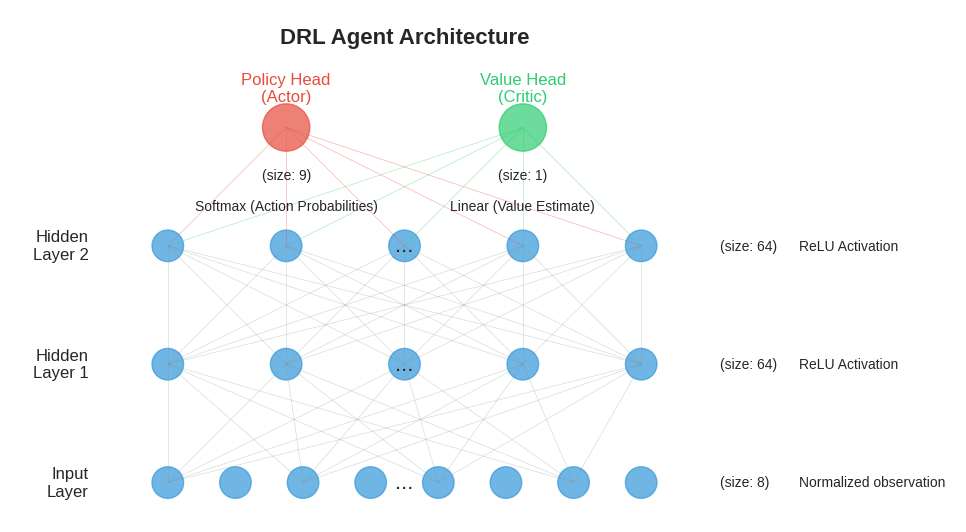
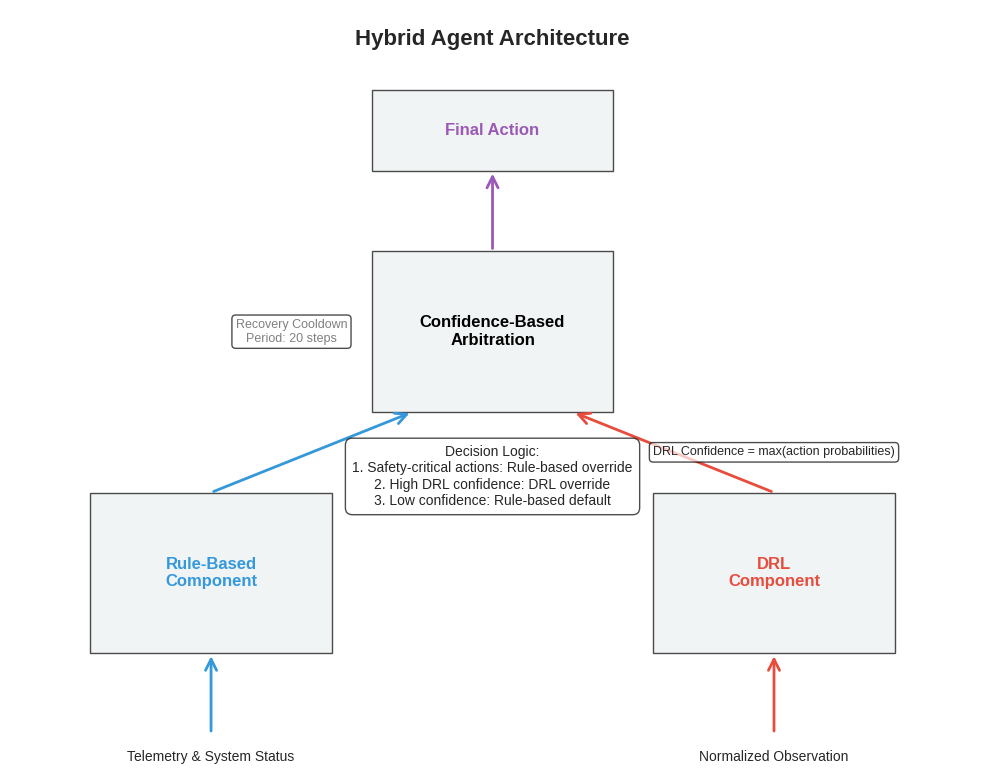
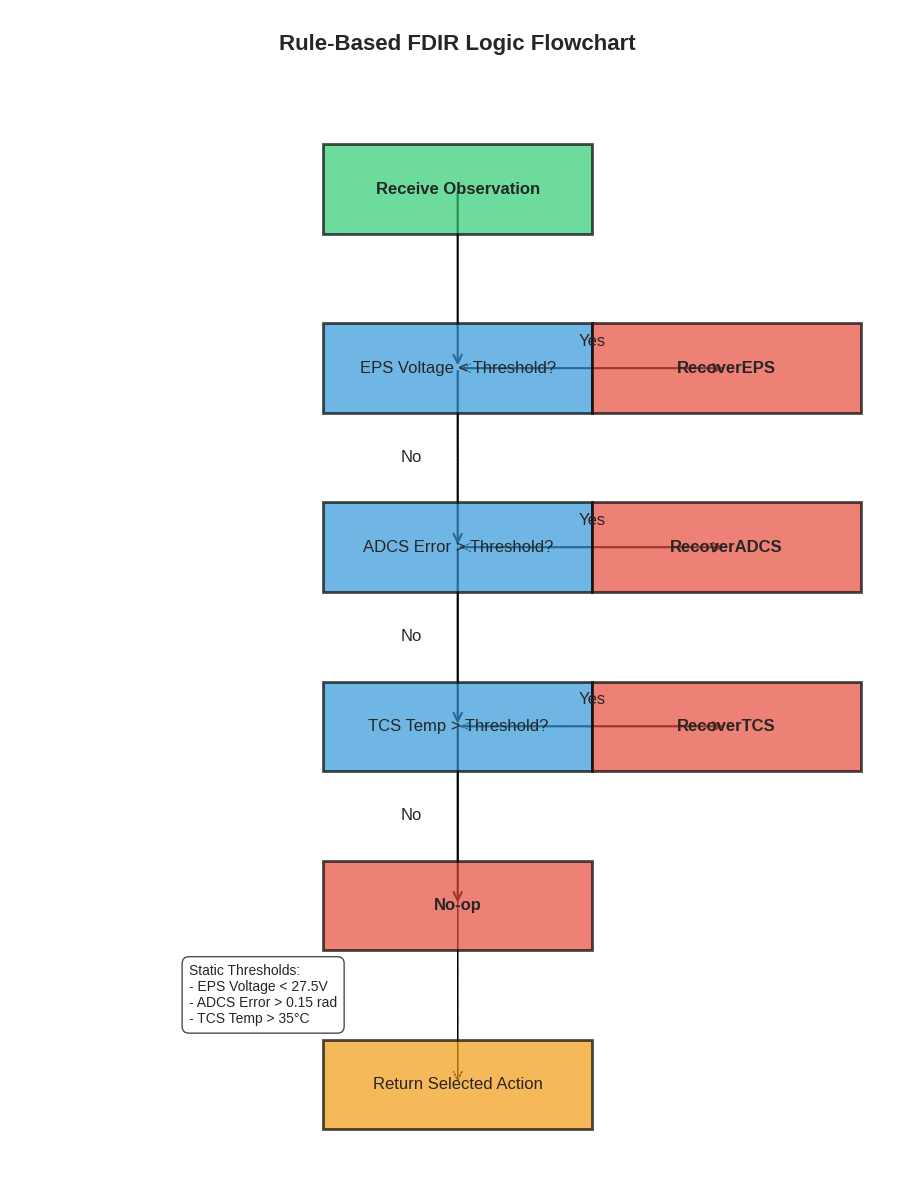

Write the Python code that produced these figures, in order.
import os
import numpy as np
import matplotlib.pyplot as plt
from matplotlib.patches import Rectangle, FancyArrowPatch, Circle
import matplotlib.patheffects as PathEffects
from matplotlib.path import Path
import matplotlib.patches as patches

# Output directory
OUTPUT_DIR = 'static/plots'
os.makedirs(OUTPUT_DIR, exist_ok=True)

# Set up matplotlib
plt.style.use('seaborn-v0_8-whitegrid')
plt.rcParams.update({
    'font.family': 'sans-serif',
    'font.size': 12,
    'axes.titlesize': 14,
    'axes.labelsize': 12,
    'xtick.labelsize': 10,
    'ytick.labelsize': 10,
    'legend.fontsize': 10,
    'figure.figsize': (10, 6),
    'savefig.dpi': 300,
    'savefig.bbox': 'tight'
})

def create_drl_architecture():
    """
    Create Figure 8a: DRL Agent Architecture diagram showing the actor-critic network structure.
    
    # Paper reference: Section 3.3 "DRL Agent (PPOAgent)" - This diagram illustrates the
    # neural network architecture with shared representation layers and separate policy (actor)
    # and value (critic) heads as described in the paper.
    """
    print("Generating DRL architecture diagram...")
    
    fig, ax = plt.subplots(figsize=(10, 8))
    
    # Define colors and styles
    node_color = '#3498db'  # Blue
    actor_color = '#e74c3c'  # Red
    critic_color = '#2ecc71'  # Green
    arrow_color = '#7f8c8d'  # Gray
    
    # Layer positions
    input_y = 0.5
    hidden1_y = 2.0
    hidden2_y = 3.5
    output_y = 5.0
    
    # Draw input layer (observation)
    input_nodes = 8
    input_x = np.linspace(2, 8, input_nodes)
    for i, x in enumerate(input_x):
        circle = plt.Circle((x, input_y), 0.2, color=node_color, alpha=0.7)
        ax.add_patch(circle)
    
    # Draw hidden layers
    hidden_nodes = [64, 64]  # Hidden layer 1 and 2
    hidden1_x = np.linspace(2, 8, 5)  # Show 5 representative nodes
    hidden2_x = np.linspace(2, 8, 5)
    
    # Draw first hidden layer
    for x in hidden1_x:
        circle = plt.Circle((x, hidden1_y), 0.2, color=node_color, alpha=0.7)
        ax.add_patch(circle)
    
    # Draw second hidden layer
    for x in hidden2_x:
        circle = plt.Circle((x, hidden2_y), 0.2, color=node_color, alpha=0.7)
        ax.add_patch(circle)
    
    # Draw output layers
    actor_x = 3.5
    critic_x = 6.5
    
    # Actor head (Policy)
    circle = plt.Circle((actor_x, output_y), 0.3, color=actor_color, alpha=0.7)
    ax.add_patch(circle)
    
    # Critic head (Value)
    circle = plt.Circle((critic_x, output_y), 0.3, color=critic_color, alpha=0.7)
    ax.add_patch(circle)
    
    # Draw connections between layers (simplified)
    # Input to Hidden 1
    for x_in in input_x[::2]:  # Draw fewer lines for clarity
        for x_h1 in hidden1_x:
            ax.plot([x_in, x_h1], [input_y, hidden1_y], color=arrow_color, linewidth=0.5, alpha=0.3)
    
    # Hidden 1 to Hidden 2
    for x_h1 in hidden1_x:
        for x_h2 in hidden2_x:
            ax.plot([x_h1, x_h2], [hidden1_y, hidden2_y], color=arrow_color, linewidth=0.5, alpha=0.3)
    
    # Hidden 2 to Actor
    for x_h2 in hidden2_x:
        ax.plot([x_h2, actor_x], [hidden2_y, output_y], color=actor_color, linewidth=0.5, alpha=0.4)
    
    # Hidden 2 to Critic
    for x_h2 in hidden2_x:
        ax.plot([x_h2, critic_x], [hidden2_y, output_y], color=critic_color, linewidth=0.5, alpha=0.4)
    
    # Add labels
    ax.text(1.0, input_y, "Input\nLayer", fontsize=12, ha='right', va='center')
    ax.text(1.0, hidden1_y, "Hidden\nLayer 1", fontsize=12, ha='right', va='center')
    ax.text(1.0, hidden2_y, "Hidden\nLayer 2", fontsize=12, ha='right', va='center')
    ax.text(actor_x, output_y + 0.5, "Policy Head\n(Actor)", fontsize=12, ha='center', va='center', color=actor_color)
    ax.text(critic_x, output_y + 0.5, "Value Head\n(Critic)", fontsize=12, ha='center', va='center', color=critic_color)
    
    # Add size information
    ax.text(9.0, input_y, f"(size: {input_nodes})", fontsize=10, ha='left', va='center')
    ax.text(9.0, hidden1_y, f"(size: {hidden_nodes[0]})", fontsize=10, ha='left', va='center')
    ax.text(9.0, hidden2_y, f"(size: {hidden_nodes[1]})", fontsize=10, ha='left', va='center')
    ax.text(actor_x, output_y - 0.6, "(size: 9)", fontsize=10, ha='center', va='center')
    ax.text(critic_x, output_y - 0.6, "(size: 1)", fontsize=10, ha='center', va='center')
    
    # Add ellipses to represent more nodes
    ax.text(5, input_y, "...", fontsize=16, ha='center', va='center')
    ax.text(5, hidden1_y, "...", fontsize=16, ha='center', va='center')
    ax.text(5, hidden2_y, "...", fontsize=16, ha='center', va='center')
    
    # Add layer descriptions
    ax.text(10, input_y, "Normalized observation", fontsize=10, ha='left', va='center')
    ax.text(10, hidden1_y, "ReLU Activation", fontsize=10, ha='left', va='center')
    ax.text(10, hidden2_y, "ReLU Activation", fontsize=10, ha='left', va='center')
    ax.text(actor_x, output_y - 1.0, "Softmax (Action Probabilities)", fontsize=10, ha='center', va='center')
    ax.text(critic_x, output_y - 1.0, "Linear (Value Estimate)", fontsize=10, ha='center', va='center')
    
    # Add DRL agent label at the top
    plt.text(5, 6.0, "DRL Agent Architecture", fontsize=16, ha='center', va='bottom', weight='bold')
    
    # Configure the axes
    ax.set_xlim(0, 12)
    ax.set_ylim(0, 6.5)
    ax.set_aspect('equal')
    ax.axis('off')
    
    # Save the figure
    plt.tight_layout()
    plt.savefig(os.path.join(OUTPUT_DIR, 'drl_architecture.png'))
    plt.close()
    print("  DRL architecture diagram saved to", os.path.join(OUTPUT_DIR, 'drl_architecture.png'))

def create_hybrid_architecture():
    """
    Create Figure 8b: Hybrid Agent Architecture showing the confidence-based arbitration mechanism.
    
    # Paper reference: Section 3.4 "Hybrid Agent (HybridFDIRAgent)" - This diagram illustrates
    # the arbitration mechanism that determines whether the rule-based or DRL component makes
    # the final decision based on confidence levels and safety considerations.
    """
    print("Generating hybrid architecture diagram...")
    
    fig, ax = plt.subplots(figsize=(12, 8))
    
    # Define colors
    rule_color = '#3498db'  # Blue
    drl_color = '#e74c3c'   # Red
    hybrid_color = '#9b59b6'  # Purple
    box_color = '#ecf0f1'   # Light gray
    
    # Draw the main boxes
    rule_box = Rectangle((1, 1), 3, 2, facecolor=box_color, edgecolor='black', alpha=0.7)
    drl_box = Rectangle((8, 1), 3, 2, facecolor=box_color, edgecolor='black', alpha=0.7)
    arbiter_box = Rectangle((4.5, 4), 3, 2, facecolor=box_color, edgecolor='black', alpha=0.7, linestyle='-')
    output_box = Rectangle((4.5, 7), 3, 1, facecolor=box_color, edgecolor='black', alpha=0.7)
    
    ax.add_patch(rule_box)
    ax.add_patch(drl_box)
    ax.add_patch(arbiter_box)
    ax.add_patch(output_box)
    
    # Add labels
    ax.text(2.5, 2, "Rule-Based\nComponent", ha='center', va='center', fontsize=12, color=rule_color, weight='bold')
    ax.text(9.5, 2, "DRL\nComponent", ha='center', va='center', fontsize=12, color=drl_color, weight='bold')
    ax.text(6, 5, "Confidence-Based\nArbitration", ha='center', va='center', fontsize=12, color='black', weight='bold')
    ax.text(6, 7.5, "Final Action", ha='center', va='center', fontsize=12, weight='bold', color=hybrid_color)
    
    # Draw arrows
    # Input arrow to rule-based
    input_arrow1 = FancyArrowPatch((2.5, 0), (2.5, 1), arrowstyle='->', mutation_scale=20, color=rule_color, linewidth=2)
    ax.add_patch(input_arrow1)
    
    # Input arrow to DRL
    input_arrow2 = FancyArrowPatch((9.5, 0), (9.5, 1), arrowstyle='->', mutation_scale=20, color=drl_color, linewidth=2)
    ax.add_patch(input_arrow2)
    
    # Rule-based to arbitration
    rule_arrow = FancyArrowPatch((2.5, 3), (5.0, 4), arrowstyle='->', mutation_scale=20, color=rule_color, linewidth=2)
    ax.add_patch(rule_arrow)
    
    # DRL to arbitration
    drl_arrow = FancyArrowPatch((9.5, 3), (7.0, 4), arrowstyle='->', mutation_scale=20, color=drl_color, linewidth=2)
    ax.add_patch(drl_arrow)
    
    # Arbitration to output
    output_arrow = FancyArrowPatch((6, 6), (6, 7), arrowstyle='->', mutation_scale=20, color=hybrid_color, linewidth=2)
    ax.add_patch(output_arrow)
    
    # Add input label
    ax.text(2.5, -0.2, "Telemetry & System Status", ha='center', va='top', fontsize=10)
    ax.text(9.5, -0.2, "Normalized Observation", ha='center', va='top', fontsize=10)
    
    # Add decision criteria text
    decision_text = (
        "Decision Logic:\n"
        "1. Safety-critical actions: Rule-based override\n"
        "2. High DRL confidence: DRL override\n"
        "3. Low confidence: Rule-based default"
    )
    ax.text(6, 3.2, decision_text, ha='center', va='center', fontsize=10, 
            bbox=dict(facecolor='white', alpha=0.7, boxstyle='round,pad=0.5'))
    
    # Add confidence measure
    confidence_text = "DRL Confidence = max(action probabilities)"
    ax.text(9.5, 3.5, confidence_text, ha='center', va='center', fontsize=9, 
            bbox=dict(facecolor='white', alpha=0.7, boxstyle='round,pad=0.3'))
    
    # Add recovery cooldown note
    cooldown_text = "Recovery Cooldown\nPeriod: 20 steps"
    ax.text(3.5, 5, cooldown_text, ha='center', va='center', fontsize=9, color='gray',
            bbox=dict(facecolor='white', alpha=0.7, boxstyle='round,pad=0.3'))
    
    # Add hybrid agent label at the top
    plt.text(6, 8.5, "Hybrid Agent Architecture", fontsize=16, ha='center', va='bottom', weight='bold')
    
    # Configure the axes
    ax.set_xlim(0, 12)
    ax.set_ylim(-0.5, 9)
    ax.set_aspect('equal')
    ax.axis('off')
    
    # Save the figure
    plt.tight_layout()
    plt.savefig(os.path.join(OUTPUT_DIR, 'hybrid_architecture.png'))
    plt.close()
    print("  Hybrid architecture diagram saved to", os.path.join(OUTPUT_DIR, 'hybrid_architecture.png'))

def create_rule_based_flowchart():
    """
    Create Figure 8c: Rule-Based FDIR Logic Flowchart showing the decision tree used by the classical agent.
    
    # Paper reference: Section 3.2 "Classical FDIR Agent (RuleBasedFDIR)" - This flowchart
    # illustrates the deterministic nature of threshold-based fault detection and predefined
    # recovery actions in the classical approach.
    """
    print("Generating rule-based FDIR flowchart...")
    
    fig, ax = plt.subplots(figsize=(10, 12))
    
    # Define colors and shapes
    start_color = '#2ecc71'  # Green
    decision_color = '#3498db'  # Blue
    action_color = '#e74c3c'  # Red
    box_alpha = 0.7
    
    # Box properties
    box_width = 3.0
    box_height = 1.0
    
    # Define positions
    start_pos = (5, 11)
    
    # Start node
    start_box = Rectangle((start_pos[0]-box_width/2, start_pos[1]-box_height/2), 
                          box_width, box_height, facecolor=start_color, edgecolor='black', 
                          alpha=box_alpha, linewidth=2, zorder=2)
    ax.add_patch(start_box)
    ax.text(start_pos[0], start_pos[1], "Receive Observation", ha='center', va='center', fontweight='bold')
    
    # First decision - EPS voltage
    eps_pos = (5, 9)
    eps_box = Rectangle((eps_pos[0]-box_width/2, eps_pos[1]-box_height/2), 
                        box_width, box_height, facecolor=decision_color, edgecolor='black', 
                        alpha=box_alpha, linewidth=2, zorder=2)
    ax.add_patch(eps_box)
    ax.text(eps_pos[0], eps_pos[1], "EPS Voltage < Threshold?", ha='center', va='center')
    
    # Draw arrow from start to EPS check
    arrow = FancyArrowPatch(start_pos, eps_pos, arrowstyle='->', mutation_scale=15, 
                           color='black', linewidth=1.5, zorder=1)
    ax.add_patch(arrow)
    
    # EPS recovery action
    eps_action_pos = (8, 9)
    eps_action_box = Rectangle((eps_action_pos[0]-box_width/2, eps_action_pos[1]-box_height/2), 
                              box_width, box_height, facecolor=action_color, edgecolor='black', 
                              alpha=box_alpha, linewidth=2, zorder=2)
    ax.add_patch(eps_action_box)
    ax.text(eps_action_pos[0], eps_action_pos[1], "RecoverEPS", ha='center', va='center', fontweight='bold')
    
    # Draw arrow from EPS check to recovery
    eps_yes_arrow = FancyArrowPatch(eps_pos, eps_action_pos, arrowstyle='->', mutation_scale=15, 
                                   color='black', linewidth=1.5, zorder=1)
    ax.add_patch(eps_yes_arrow)
    ax.text((eps_pos[0]+eps_action_pos[0])/2, eps_pos[1]+0.3, "Yes", ha='center', va='center')
    
    # Second decision - ADCS error
    adcs_pos = (5, 7)
    adcs_box = Rectangle((adcs_pos[0]-box_width/2, adcs_pos[1]-box_height/2), 
                         box_width, box_height, facecolor=decision_color, edgecolor='black', 
                         alpha=box_alpha, linewidth=2, zorder=2)
    ax.add_patch(adcs_box)
    ax.text(adcs_pos[0], adcs_pos[1], "ADCS Error > Threshold?", ha='center', va='center')
    
    # Draw arrow from EPS to ADCS check
    eps_no_arrow = FancyArrowPatch(eps_pos, adcs_pos, arrowstyle='->', mutation_scale=15, 
                                  color='black', linewidth=1.5, zorder=1)
    ax.add_patch(eps_no_arrow)
    ax.text(eps_pos[0]-0.4, (eps_pos[1]+adcs_pos[1])/2, "No", ha='right', va='center')
    
    # ADCS recovery action
    adcs_action_pos = (8, 7)
    adcs_action_box = Rectangle((adcs_action_pos[0]-box_width/2, adcs_action_pos[1]-box_height/2), 
                               box_width, box_height, facecolor=action_color, edgecolor='black', 
                               alpha=box_alpha, linewidth=2, zorder=2)
    ax.add_patch(adcs_action_box)
    ax.text(adcs_action_pos[0], adcs_action_pos[1], "RecoverADCS", ha='center', va='center', fontweight='bold')
    
    # Draw arrow from ADCS check to recovery
    adcs_yes_arrow = FancyArrowPatch(adcs_pos, adcs_action_pos, arrowstyle='->', mutation_scale=15, 
                                    color='black', linewidth=1.5, zorder=1)
    ax.add_patch(adcs_yes_arrow)
    ax.text((adcs_pos[0]+adcs_action_pos[0])/2, adcs_pos[1]+0.3, "Yes", ha='center', va='center')
    
    # Third decision - TCS temperature
    tcs_pos = (5, 5)
    tcs_box = Rectangle((tcs_pos[0]-box_width/2, tcs_pos[1]-box_height/2), 
                        box_width, box_height, facecolor=decision_color, edgecolor='black', 
                        alpha=box_alpha, linewidth=2, zorder=2)
    ax.add_patch(tcs_box)
    ax.text(tcs_pos[0], tcs_pos[1], "TCS Temp > Threshold?", ha='center', va='center')
    
    # Draw arrow from ADCS to TCS check
    adcs_no_arrow = FancyArrowPatch(adcs_pos, tcs_pos, arrowstyle='->', mutation_scale=15, 
                                   color='black', linewidth=1.5, zorder=1)
    ax.add_patch(adcs_no_arrow)
    ax.text(adcs_pos[0]-0.4, (adcs_pos[1]+tcs_pos[1])/2, "No", ha='right', va='center')
    
    # TCS recovery action
    tcs_action_pos = (8, 5)
    tcs_action_box = Rectangle((tcs_action_pos[0]-box_width/2, tcs_action_pos[1]-box_height/2), 
                              box_width, box_height, facecolor=action_color, edgecolor='black', 
                              alpha=box_alpha, linewidth=2, zorder=2)
    ax.add_patch(tcs_action_box)
    ax.text(tcs_action_pos[0], tcs_action_pos[1], "RecoverTCS", ha='center', va='center', fontweight='bold')
    
    # Draw arrow from TCS check to recovery
    tcs_yes_arrow = FancyArrowPatch(tcs_pos, tcs_action_pos, arrowstyle='->', mutation_scale=15, 
                                   color='black', linewidth=1.5, zorder=1)
    ax.add_patch(tcs_yes_arrow)
    ax.text((tcs_pos[0]+tcs_action_pos[0])/2, tcs_pos[1]+0.3, "Yes", ha='center', va='center')
    
    # Default action (No-op)
    noop_pos = (5, 3)
    noop_box = Rectangle((noop_pos[0]-box_width/2, noop_pos[1]-box_height/2), 
                         box_width, box_height, facecolor=action_color, edgecolor='black', 
                         alpha=box_alpha, linewidth=2, zorder=2)
    ax.add_patch(noop_box)
    ax.text(noop_pos[0], noop_pos[1], "No-op", ha='center', va='center', fontweight='bold')
    
    # Draw arrow from TCS to No-op
    tcs_no_arrow = FancyArrowPatch(tcs_pos, noop_pos, arrowstyle='->', mutation_scale=15, 
                                  color='black', linewidth=1.5, zorder=1)
    ax.add_patch(tcs_no_arrow)
    ax.text(tcs_pos[0]-0.4, (tcs_pos[1]+noop_pos[1])/2, "No", ha='right', va='center')
    
    # Add title
    plt.text(5, 12.5, "Rule-Based FDIR Logic Flowchart", fontsize=16, ha='center', va='bottom', weight='bold')
    
    # Add "Return Action" box at the bottom
    return_pos = (5, 1)
    return_box = Rectangle((return_pos[0]-box_width/2, return_pos[1]-box_height/2), 
                           box_width, box_height, facecolor='#f39c12', edgecolor='black', 
                           alpha=box_alpha, linewidth=2, zorder=2)
    ax.add_patch(return_box)
    ax.text(return_pos[0], return_pos[1], "Return Selected Action", ha='center', va='center')
    
    # Connect all actions to return
    for action_pos in [eps_action_pos, adcs_action_pos, tcs_action_pos, noop_pos]:
        return_arrow = FancyArrowPatch(action_pos, (return_pos[0], action_pos[1]), arrowstyle='->', 
                                      linestyle=':', mutation_scale=15, color='black', linewidth=1, zorder=1)
        ax.add_patch(return_arrow)
        
        if action_pos != noop_pos:
            down_arrow = FancyArrowPatch((return_pos[0], action_pos[1]), return_pos, arrowstyle='->', 
                                        linestyle=':', mutation_scale=15, color='black', linewidth=1, zorder=1)
            ax.add_patch(down_arrow)
    
    # Add notes about static thresholds
    notes = "Static Thresholds:\n- EPS Voltage < 27.5V\n- ADCS Error > 0.15 rad\n- TCS Temp > 35°C"
    ax.text(2, 2, notes, ha='left', va='center', fontsize=10, 
            bbox=dict(facecolor='white', alpha=0.7, boxstyle='round,pad=0.5'))
    
    # Configure the axes
    ax.set_xlim(0, 10)
    ax.set_ylim(0, 13)
    ax.set_aspect('equal')
    ax.axis('off')
    
    # Save the figure
    plt.tight_layout()
    plt.savefig(os.path.join(OUTPUT_DIR, 'rule_based_flowchart.png'))
    plt.close()
    print("  Rule-based flowchart saved to", os.path.join(OUTPUT_DIR, 'rule_based_flowchart.png'))

if __name__ == "__main__":
    print("Generating agent architecture diagrams...")
    os.makedirs(OUTPUT_DIR, exist_ok=True)
    create_drl_architecture()
    create_hybrid_architecture()
    create_rule_based_flowchart()
    print("Architecture diagram generation complete!") 
